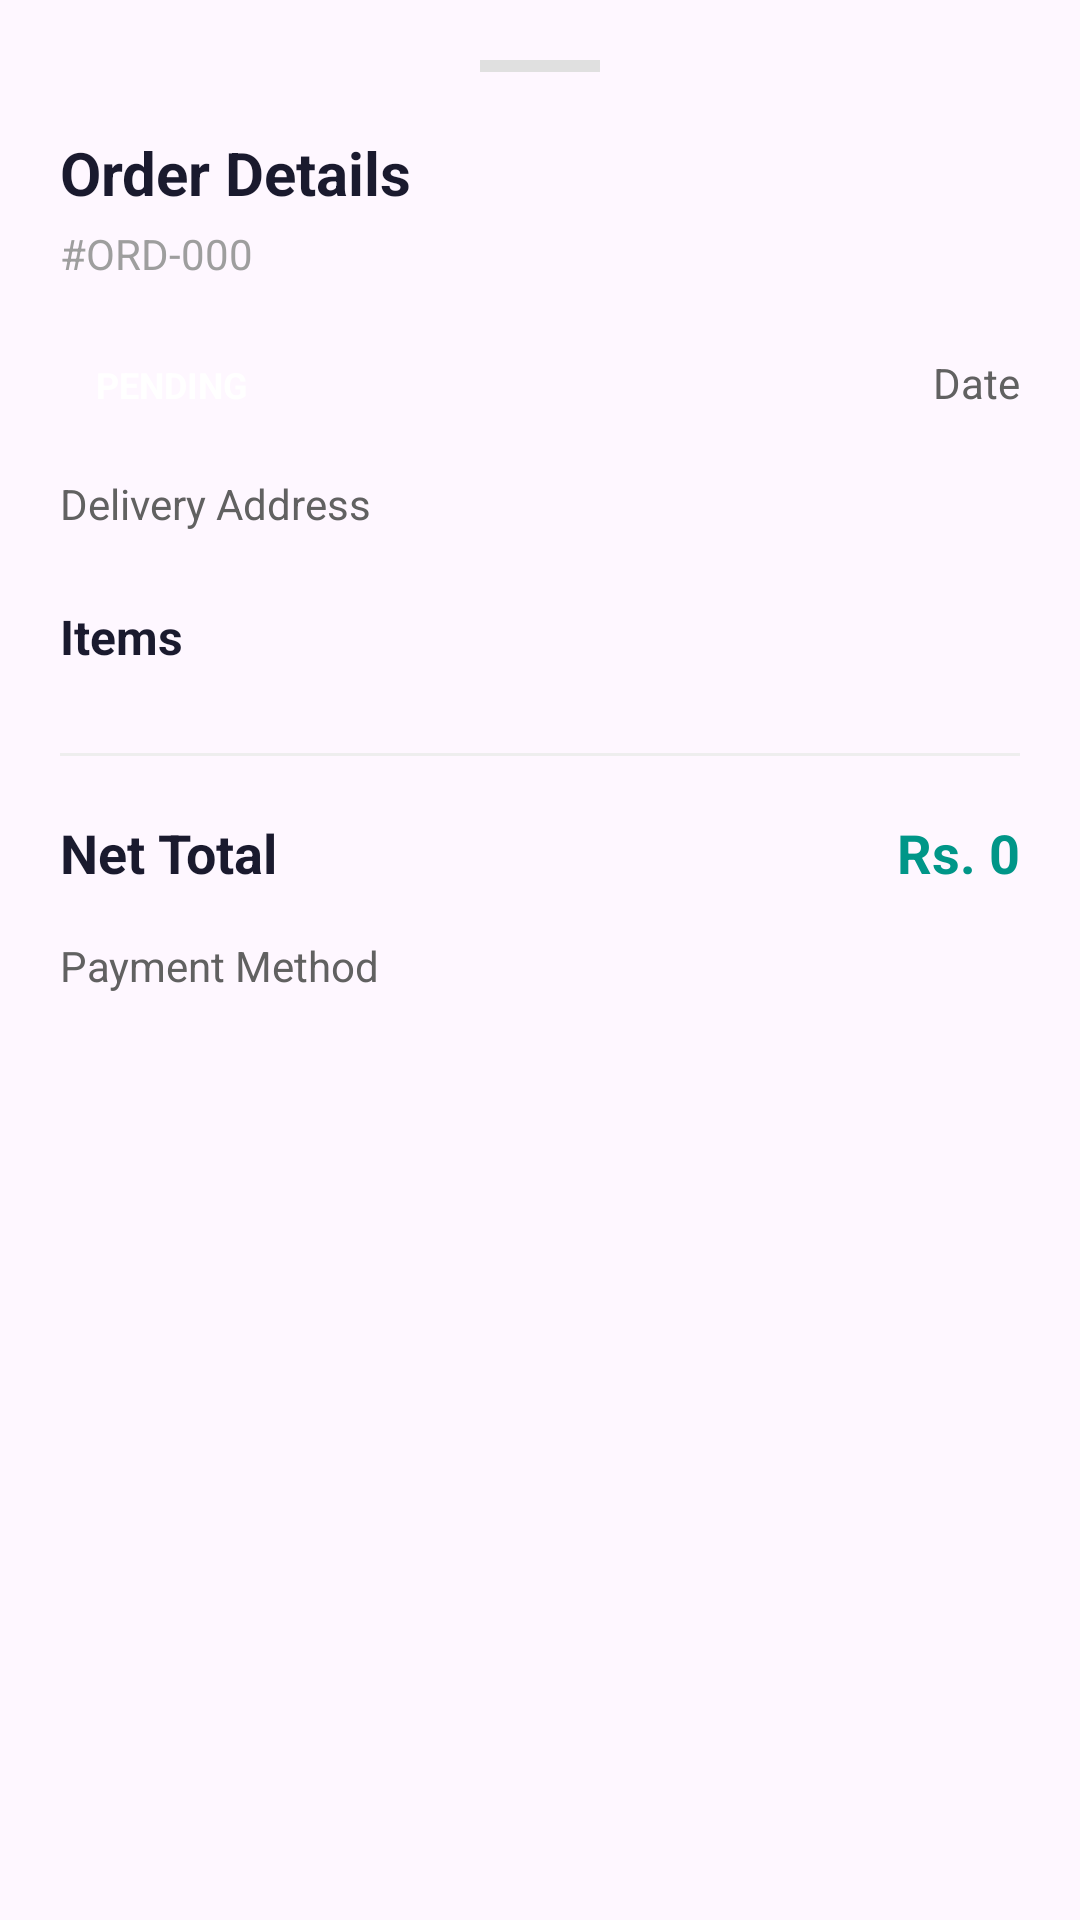

Android layout source for this screen:
<!-- AndroidManifest.xml: application theme Theme.NovaEcommerce -->
<!-- res/layout/dialog_order_details.xml -->
<?xml version="1.0" encoding="utf-8"?>
<androidx.core.widget.NestedScrollView xmlns:android="http://schemas.android.com/apk/res/android"
    xmlns:app="http://schemas.android.com/apk/res-auto"
    android:layout_width="match_parent"
    android:layout_height="wrap_content"
    android:background="@drawable/bottom_sheet_bg"
    android:padding="20dp">

    <LinearLayout
        android:layout_width="match_parent"
        android:layout_height="wrap_content"
        android:orientation="vertical">

        <View
            android:layout_width="40dp"
            android:layout_height="4dp"
            android:layout_gravity="center"
            android:layout_marginBottom="20dp"
            android:background="#E0E0E0" />

        <TextView
            android:layout_width="wrap_content"
            android:layout_height="wrap_content"
            android:text="Order Details"
            android:textColor="#1A1A2E"
            android:textSize="20sp"
            android:textStyle="bold" />

        <TextView
            android:id="@+id/tvDetailOrderId"
            android:layout_width="wrap_content"
            android:layout_height="wrap_content"
            android:layout_marginTop="4dp"
            android:text="#ORD-000"
            android:textColor="#9E9E9E"
            android:textSize="14sp" />

        <LinearLayout
            android:layout_width="match_parent"
            android:layout_height="wrap_content"
            android:layout_marginTop="20dp"
            android:orientation="horizontal">

            <TextView
                android:id="@+id/tvDetailStatus"
                android:layout_width="wrap_content"
                android:layout_height="wrap_content"
                android:background="@drawable/bg_status_pending"
                android:paddingHorizontal="12dp"
                android:paddingVertical="6dp"
                android:text="PENDING"
                android:textColor="#FFFFFF"
                android:textSize="12sp"
                android:textStyle="bold" />

            <View android:layout_width="0dp" android:layout_height="0dp" android:layout_weight="1"/>

            <TextView
                android:id="@+id/tvDetailDate"
                android:layout_width="wrap_content"
                android:layout_height="wrap_content"
                android:text="Date"
                android:textColor="#616161"
                android:textSize="14sp" />
        </LinearLayout>

        <TextView
            android:id="@+id/tvDetailAddress"
            android:layout_width="match_parent"
            android:layout_height="wrap_content"
            android:layout_marginTop="16dp"
            android:text="Delivery Address"
            android:textColor="#616161"
            android:textSize="14sp" />

        <TextView
            android:layout_width="wrap_content"
            android:layout_height="wrap_content"
            android:layout_marginTop="24dp"
            android:text="Items"
            android:textColor="#1A1A2E"
            android:textSize="16sp"
            android:textStyle="bold" />

        <LinearLayout
            android:id="@+id/containerItems"
            android:layout_width="match_parent"
            android:layout_height="wrap_content"
            android:layout_marginTop="8dp"
            android:orientation="vertical" />

        <View
            android:layout_width="match_parent"
            android:layout_height="1dp"
            android:layout_marginVertical="20dp"
            android:background="#EEEEEE" />

        
        <RelativeLayout
            android:layout_width="match_parent"
            android:layout_height="wrap_content">
            <TextView
                android:text="Net Total"
                android:textColor="#1A1A2E"
                android:textSize="18sp"
                android:textStyle="bold"
                android:layout_width="wrap_content"
                android:layout_height="wrap_content"/>
            <TextView
                android:id="@+id/tvDetailNetTotal"
                android:text="Rs. 0"
                android:textColor="@color/colorPrimary"
                android:textSize="18sp"
                android:textStyle="bold"
                android:layout_alignParentEnd="true"
                android:layout_width="wrap_content"
                android:layout_height="wrap_content"/>
        </RelativeLayout>

        <TextView
            android:id="@+id/tvDetailPaymentMethod"
            android:layout_width="wrap_content"
            android:layout_height="wrap_content"
            android:layout_marginTop="16dp"
            android:text="Payment Method"
            android:textColor="#616161"
            android:textSize="14sp" />

        <Button
            android:id="@+id/btnCancelOrder"
            android:layout_width="match_parent"
            android:layout_height="56dp"
            android:layout_marginTop="32dp"
            android:backgroundTint="#F44336"
            android:text="Cancel Order"
            android:textColor="#FFFFFF"
            android:textStyle="bold"
            android:visibility="gone"
            app:cornerRadius="12dp" />

    </LinearLayout>
</androidx.core.widget.NestedScrollView>
<!-- resources referenced by this layout -->
<resources>
  <color name="colorPrimary">#009688</color>
  <style name="Theme.NovaEcommerce" parent="Base.Theme.NovaEcommerce" />
  <style name="Base.Theme.NovaEcommerce" parent="Theme.Material3.DayNight.NoActionBar">
          
          
      </style>
</resources>
